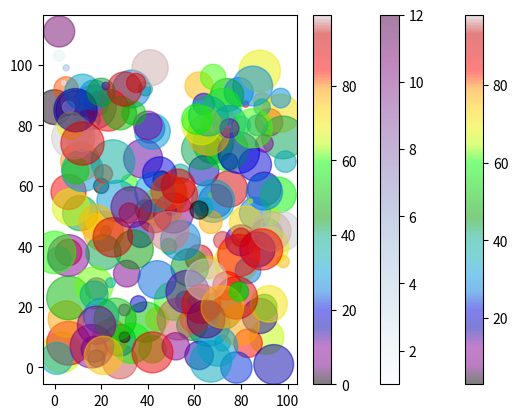

This chart was generated by the following Python code:
import matplotlib.pyplot as plt
import numpy as np

x = np.random.randint(100, size=(100))
y = np.random.randint(100, size=(100))
colors = np.random.randint(100, size=(100))
sizes = 10 * np.random.randint(100, size=(100))

plt.scatter(x, y, c=colors, s=sizes, alpha=0.5, cmap='nipy_spectral')

plt.colorbar()

plt.show()


# 2nd
x = np.array([5,7,8,7,2,17,2,9,4,11,12,9,6])
y = np.array([99,86,87,88,111,86,103,87,94,78,77,85,86])
sizes = np.array([20,50,100,200,500,1000,60,90,10,300,600,800,75])
colors = np.random.randint(13, size=(13))
plt.scatter(x, y, c=colors, cmap='BuPu',s=sizes,alpha=0.5)

plt.colorbar()
plt.show()

# size


x = np.random.randint(100, size=(100))
y = np.random.randint(100, size=(100))
colors = np.random.randint(100, size=(100))
sizes = 10 * np.random.randint(100, size=(100))

plt.scatter(x, y, c=colors, s=sizes, alpha=0.5, cmap='nipy_spectral')

plt.colorbar()

plt.show()